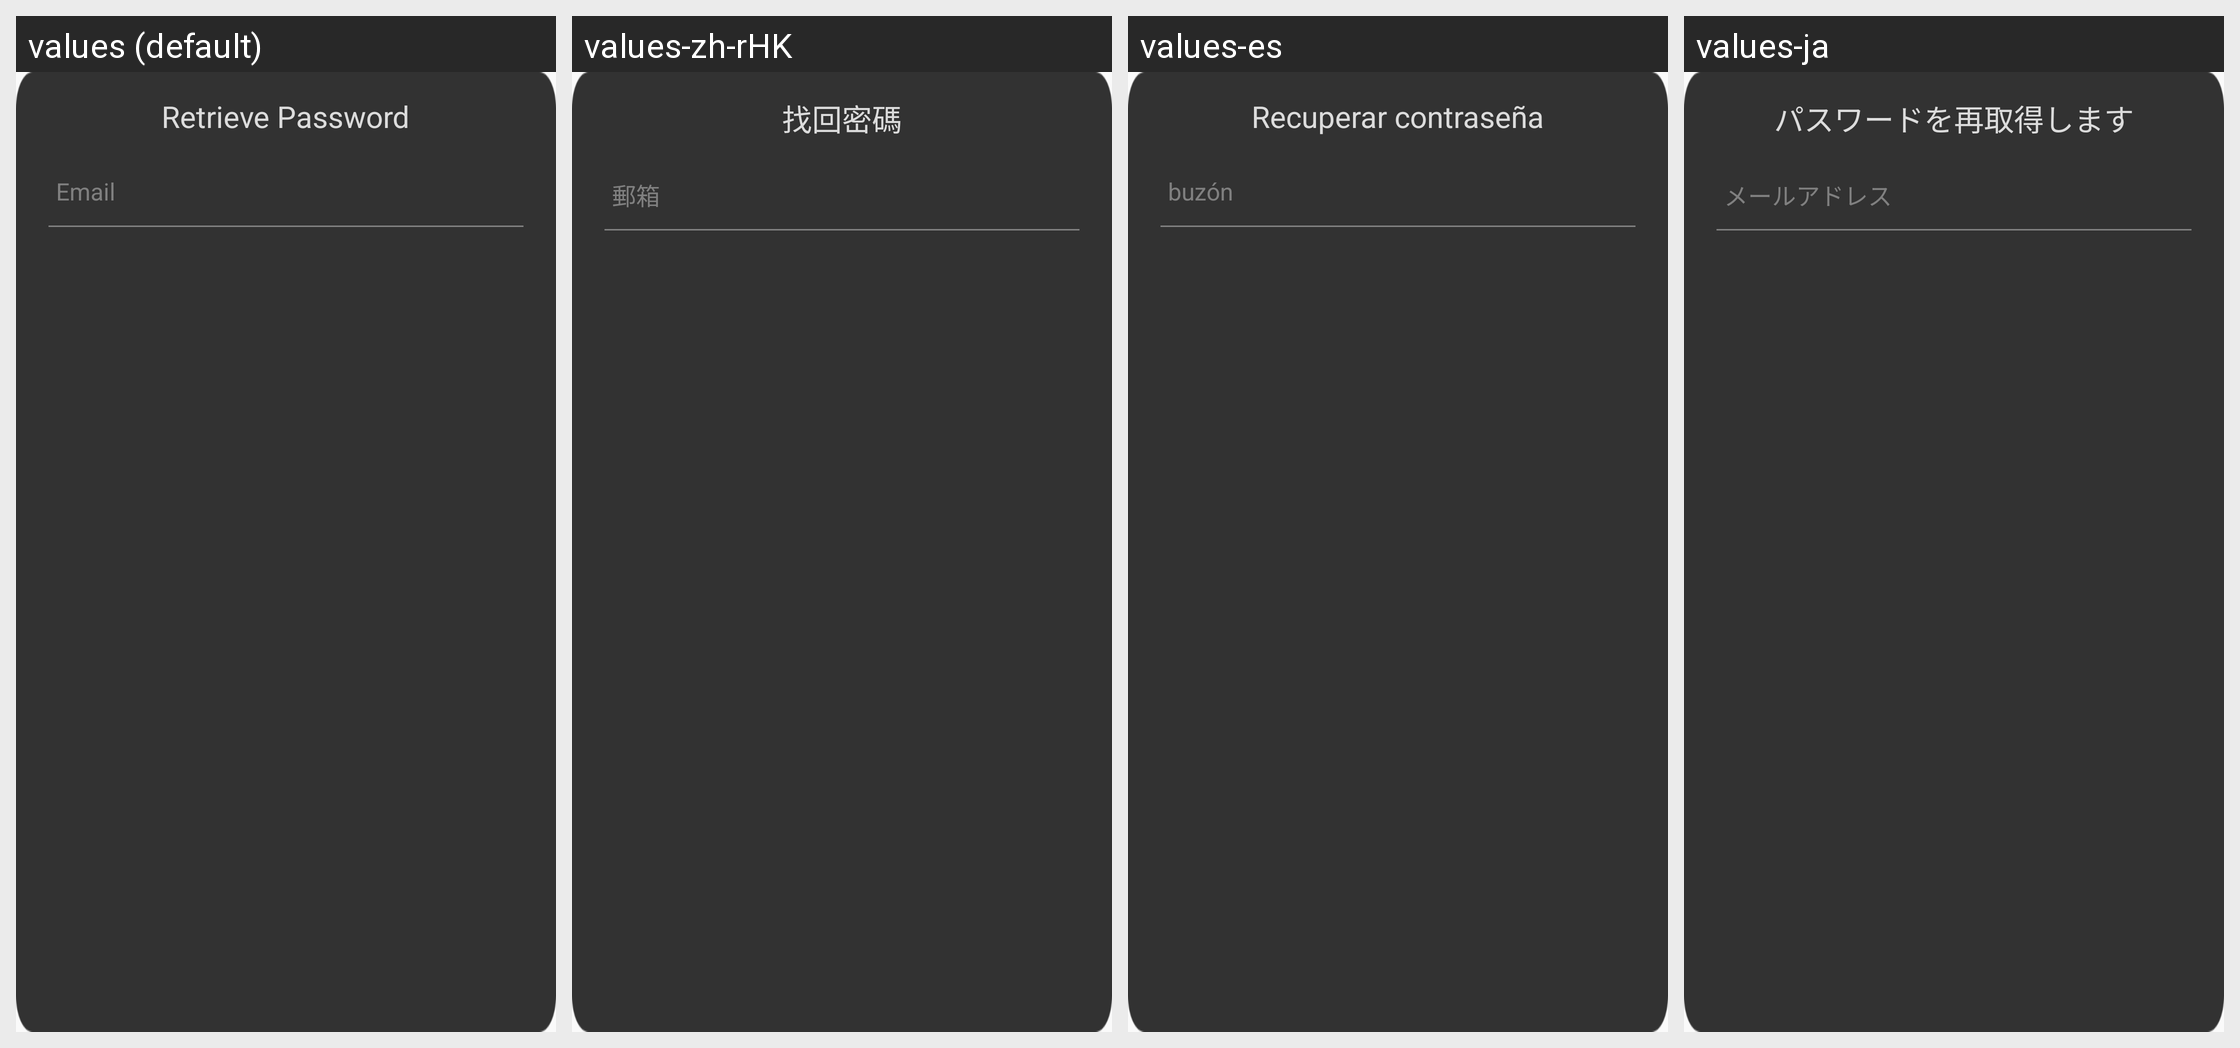

Translations of the strings shown on this Android screen, per locale in the grid:
Android screen res/layout/hw_fragment_resetpassword_sendcode.xml rendered under 4 locales, left to right: values (default), values-zh-rHK, values-es, values-ja. Device: Nexus 5 (rendered at 1080×1920; each locale shown at half size, 540×960, under a caption strip naming it); theme MyFullScreen.
Other locales in the repository, not shown: values-af, values-ar, values-cs, values-de-rDE, values-en-rSG, values-en-rUS, values-fi, values-fr, values-fr-rCA, values-fr-rFR, values-gu, values-hi, values-hr, values-in, values-it, values-iw, values-ko, values-ko-rKR, values-mr, values-nl, values-pa, values-pt, values-pt-rPT, values-ro, values-ru, values-ru-rRU, values-th, values-th-rTH, values-tr, values-tr-rTR, values-vi, values-zh-rCN, values-zh-rTW.
Strings drawn on this screen, with the default value and each locale's value (text and hints the layout hard-codes, and strings that could not be matched under every locale, appear in the picture but are not listed):

hw_resetPassword_reset_title
  values: Retrieve Password
  values-zh-rHK: 找回密碼
  values-es: Recuperar contraseña
  values-ja: パスワードを再取得します

hw_inputBox_email_hint
  values: Email
  values-zh-rHK: 郵箱
  values-es: buzón
  values-ja: メールアドレス
